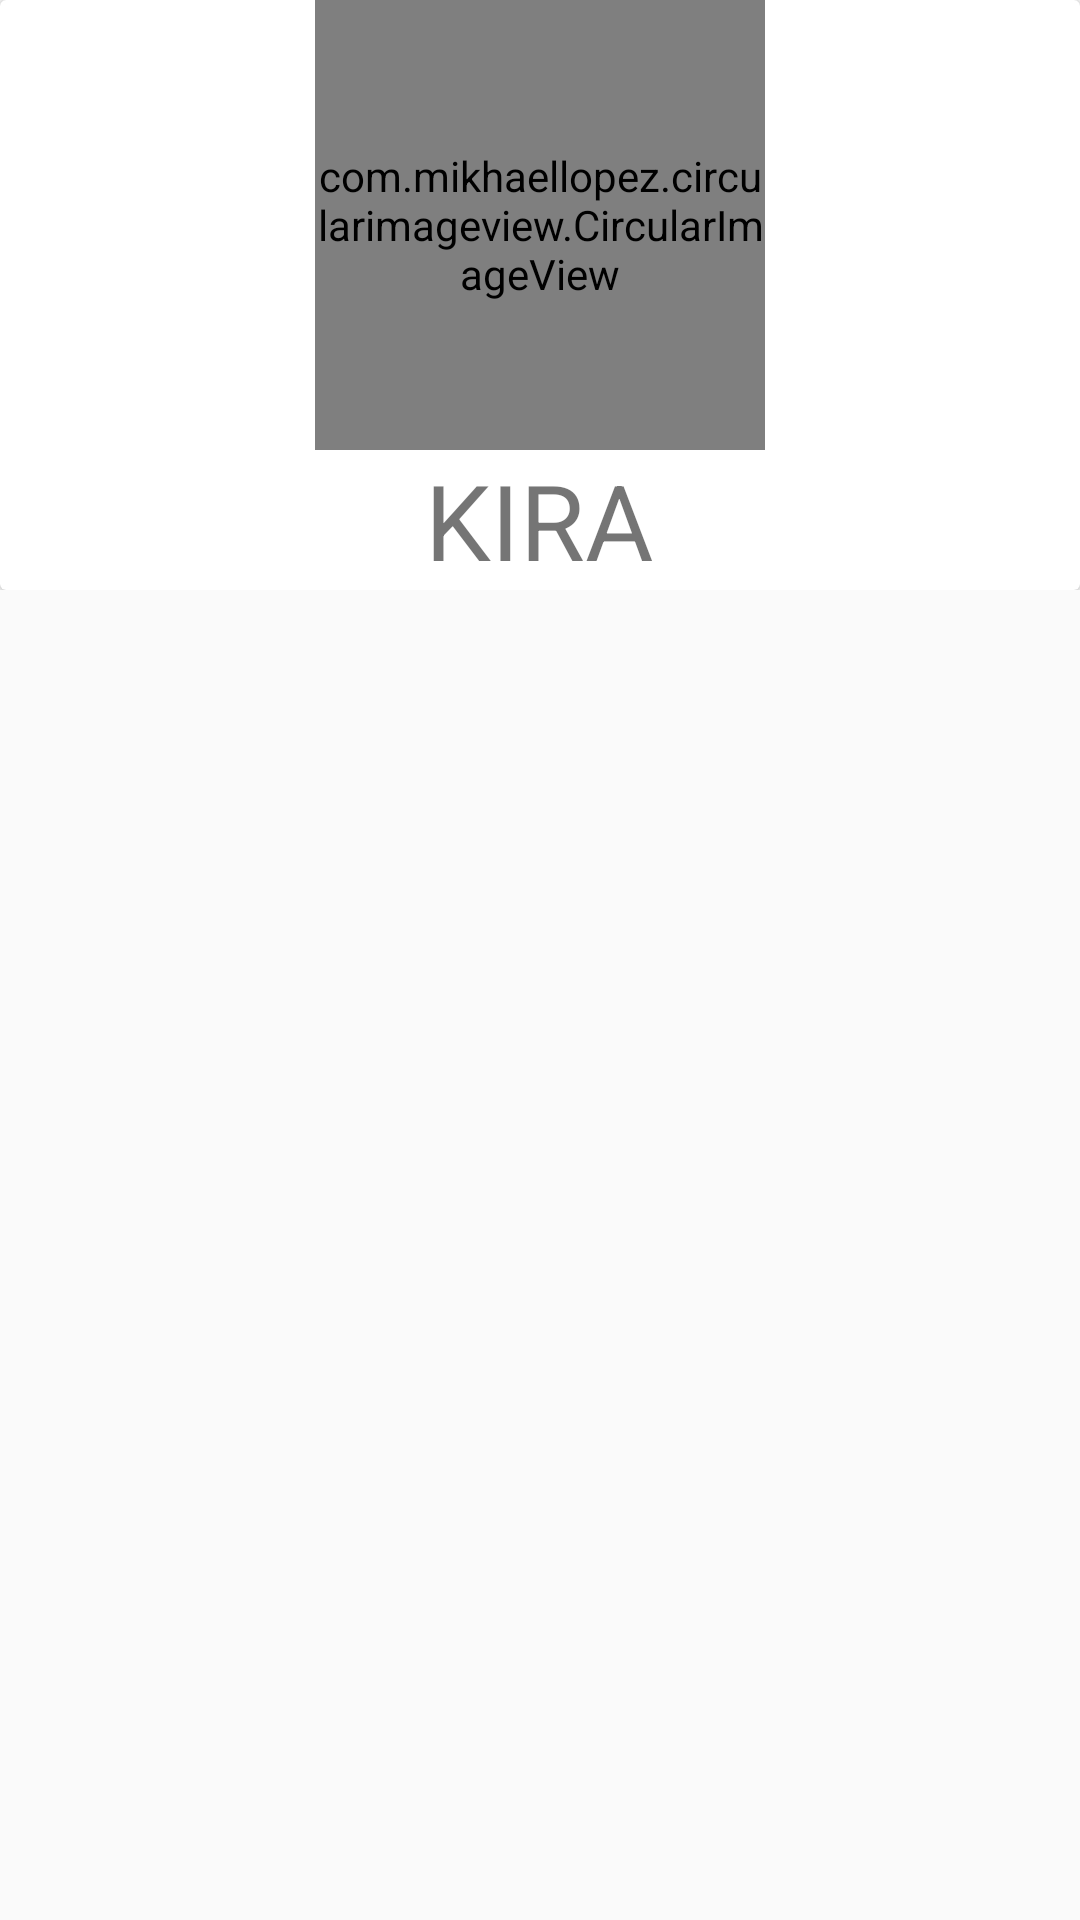

Reconstruct the res/layout file that produces this screen, plus the resources it refers to.
<!-- AndroidManifest.xml: application theme AppTheme -->
<!-- res/layout/fragment_mi_mascota.xml -->
<LinearLayout
    xmlns:android="http://schemas.android.com/apk/res/android"
xmlns:tools="http://schemas.android.com/tools"
xmlns:app="http://schemas.android.com/apk/res-auto"
android:layout_width="match_parent"
android:layout_height="match_parent"
android:orientation="vertical"
tools:context="com.androidcertificacion.petagramretrofit.vista.fragments.MiMascota">



<LinearLayout
    android:layout_width="match_parent"
    android:layout_height="wrap_content"
    android:orientation="vertical">

    <android.support.v7.widget.CardView
        android:id="@+id/cardviewMiMascota"
        android:layout_width="match_parent"
        android:layout_height="wrap_content">

        <LinearLayout
            android:layout_width="match_parent"
            android:layout_height="wrap_content"
            android:orientation="vertical">

            <com.mikhaellopez.circularimageview.CircularImageView
                android:id="@+id/circularImagePerfil"
                android:layout_width="@dimen/mimascota_fotoPerfil_size"
                android:layout_height="@dimen/mimascota_fotoPerfil_size"
                android:src="@drawable/kira6"
                app:civ_border_color="@color/colorBorderImageMiMascota"
                app:civ_border="true"
                app:civ_border_width="@dimen/mimascota_fotoPerfil_Border"
                android:layout_gravity="center"
                />

            <TextView
                android:id="@+id/textViewNombre"
                android:layout_width="wrap_content"
                android:layout_height="wrap_content"
                android:text="@string/mimascota_nombre"
                android:layout_gravity="center"
                android:textSize="@dimen/mimascota_text_size"/>

        </LinearLayout>

    </android.support.v7.widget.CardView>

</LinearLayout>

    <android.support.v7.widget.RecyclerView
        android:id="@+id/mimascota"
        android:layout_width="match_parent"
        android:layout_height="match_parent">

    </android.support.v7.widget.RecyclerView>

</LinearLayout>
<!-- resources referenced by this layout -->
<resources>
  <color name="colorBorderImageMiMascota">#000000</color>
  <dimen name="mimascota_fotoPerfil_Border">2dp</dimen>
  <dimen name="mimascota_fotoPerfil_size">150dp</dimen>
  <dimen name="mimascota_text_size">35sp</dimen>
  <!-- drawable kira6: png bitmap (drawable-hdpi, 63032 bytes) -->
  <string name="mimascota_nombre">KIRA</string>
  <style name="AppTheme" parent="Theme.AppCompat.Light.NoActionBar">
          
          <item name="colorPrimary">@color/colorPrimary</item>
          <item name="colorPrimaryDark">@color/colorPrimaryDark</item>
          <item name="colorAccent">@color/colorAccent</item>
      </style>
  <color name="colorPrimary">#4dd0e1</color>
  <color name="colorPrimaryDark">#0097a7</color>
  <color name="colorAccent">#f4511e</color>
</resources>
